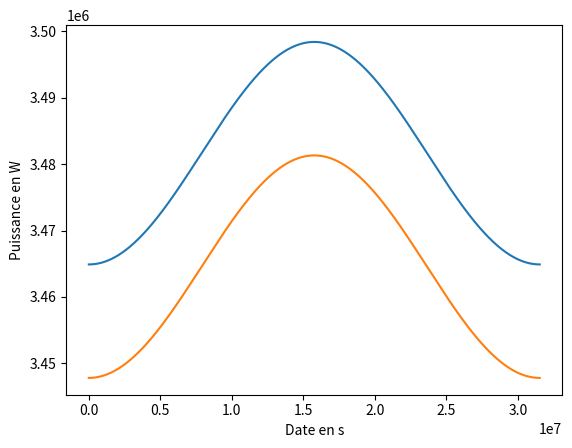

Write the Python code that produced this figure.
import matplotlib.pyplot as plt
import seaborn as sns
import numpy as np

def temperature_sortie(T_ed, T_em, c_ed, c_em, efficacite): # calcul la température de l'eau douce en sortie d'échangeur
    return efficacite*(c_em*T_em + c_ed*T_ed)/(c_ed+c_em)

def puissance_chaleur_sortie_pac(P_el, T_ed, T_em, c_ed, c_em, D_m, efficacite): # calcul de la puissance thermique de sortie d'une pompe à chaleur
    return P_el+c_ed*D_m*temperature_sortie(T_ed, T_em, c_ed, c_em, efficacite)

def puissance_perdue_clim(P_el, T_ed, T_em, c_ed, c_em, D_m, efficacite): # calcul de la puissance thermique perdue par le bâti en fonctionnement clim
    return c_ed*D_m*temperature_sortie(T_ed, T_em, c_ed, c_em, efficacite) - P_el

def temperature_mer(t, T):
    return 5.45*np.sin(2*np.pi*t/T - np.pi/2) + 18.25

T = 365 * 24 * 3600
T_ed = 288
c_ed = 4185
c_em = 4185
efficacite = 0.7
D_m = 6
P_el = 8550
X = np.linspace(0,T, 100000)
X_2 = temperature_mer(X,T)
Y = temperature_sortie(T_ed, X_2, c_ed, c_em, efficacite)
Z = puissance_chaleur_sortie_pac(P_el, T_ed, Y, c_ed, c_em, D_m, efficacite)
Z_2 = puissance_perdue_clim(P_el, T_ed, Y, c_ed, c_em, D_m, efficacite)
plt.plot(X,Z, label = "Puissance thermique produite en fonctionnement de chauffagr")
plt.plot(X, Z_2, label = "Puissance thermique pompée en fonctionnement climatiseur")
plt.xlabel("Date en s")
plt.ylabel("Puissance en W")
plt.show()





